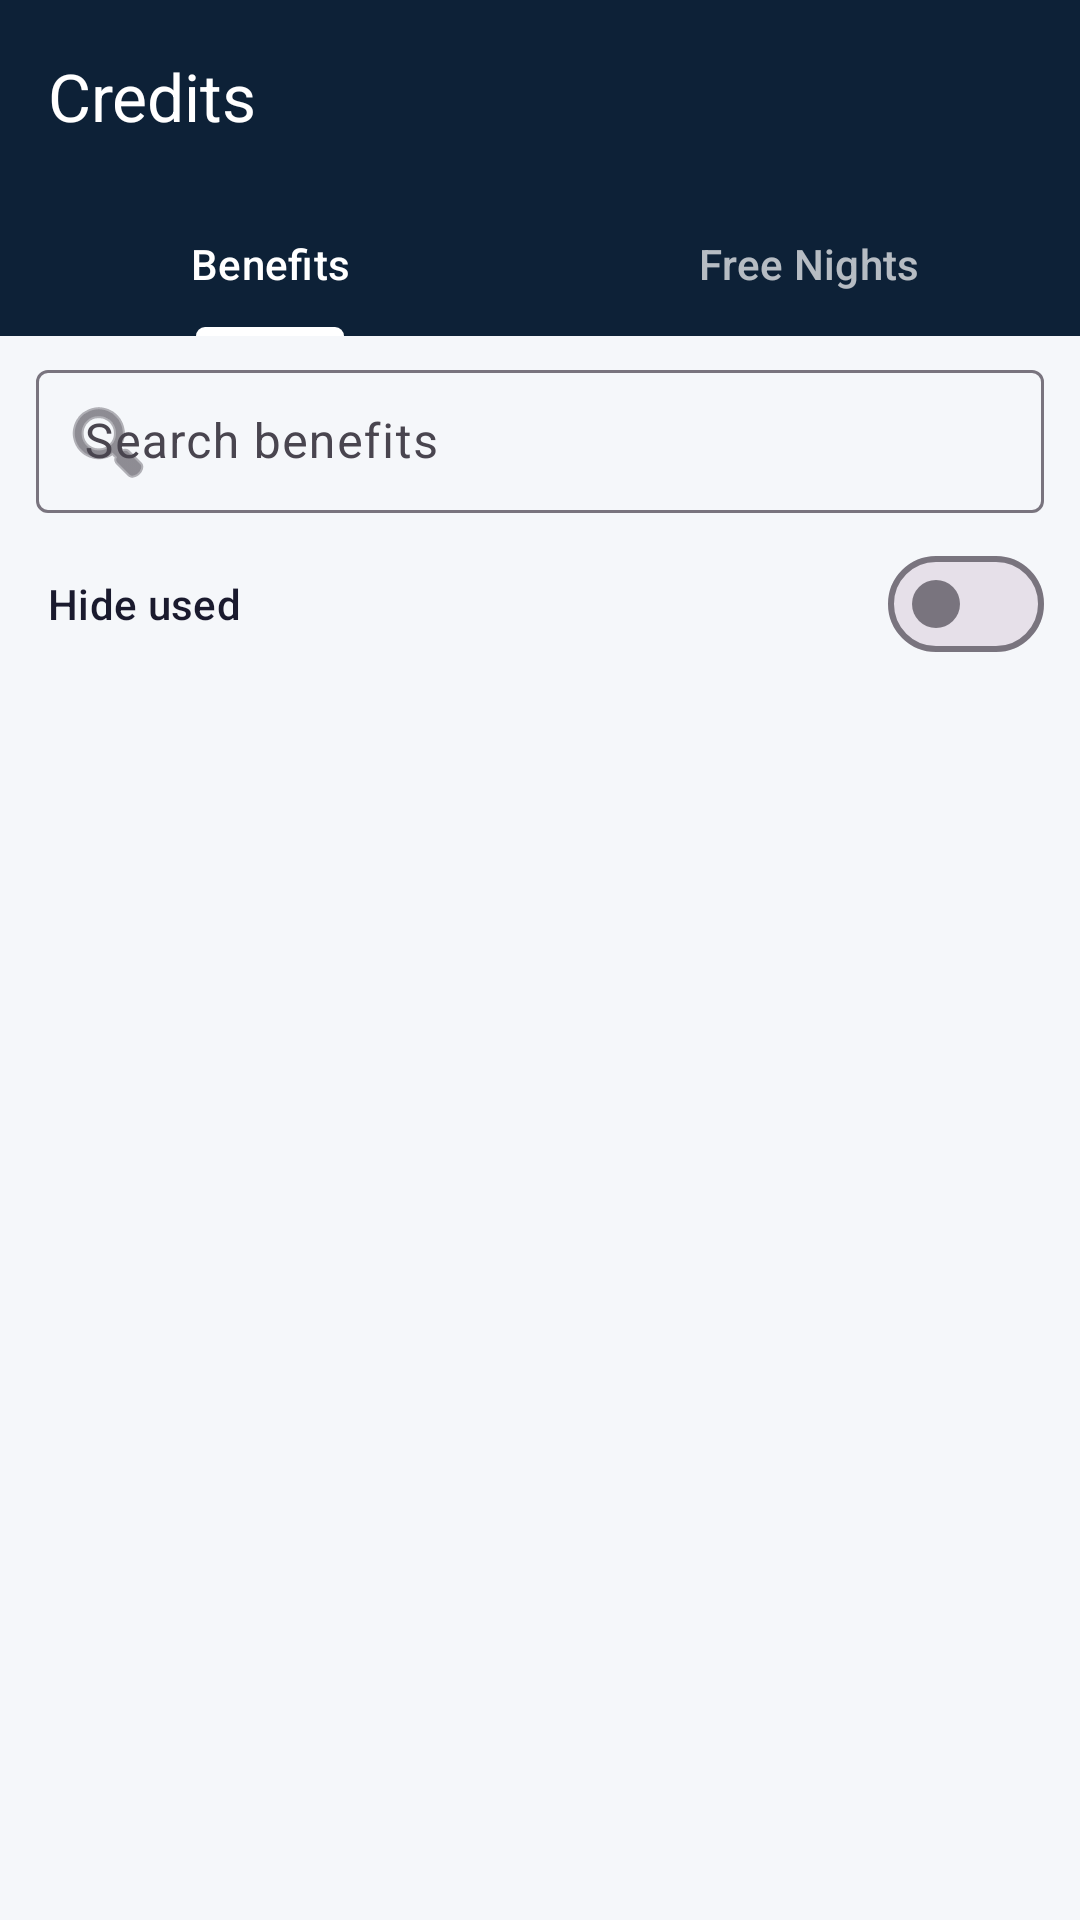

Reconstruct the res/layout file that produces this screen, plus the resources it refers to.
<!-- AndroidManifest.xml: application theme Theme.CCRewards -->
<!-- res/layout/fragment_credits.xml -->
<?xml version="1.0" encoding="utf-8"?>
<androidx.coordinatorlayout.widget.CoordinatorLayout
    xmlns:android="http://schemas.android.com/apk/res/android"
    xmlns:app="http://schemas.android.com/apk/res-auto"
    android:layout_width="match_parent"
    android:layout_height="match_parent"
    android:background="?attr/colorSurface">

    <com.google.android.material.appbar.AppBarLayout
        android:id="@+id/app_bar"
        android:layout_width="match_parent"
        android:layout_height="wrap_content"
        android:fitsSystemWindows="true">

        <com.google.android.material.appbar.MaterialToolbar
            android:id="@+id/toolbar"
            android:layout_width="match_parent"
            android:layout_height="?attr/actionBarSize"
            android:background="?attr/colorPrimary"
            app:title="Credits"
            app:titleTextColor="@color/white" />

        <com.google.android.material.tabs.TabLayout
            android:id="@+id/tab_credits"
            android:layout_width="match_parent"
            android:layout_height="wrap_content"
            android:background="?attr/colorPrimary"
            app:tabTextColor="#B3FFFFFF"
            app:tabSelectedTextColor="@android:color/white"
            app:tabIndicatorColor="@android:color/white">
            <com.google.android.material.tabs.TabItem
                android:layout_width="wrap_content"
                android:layout_height="wrap_content"
                android:text="Benefits" />
            <com.google.android.material.tabs.TabItem
                android:layout_width="wrap_content"
                android:layout_height="wrap_content"
                android:text="Free Nights" />
        </com.google.android.material.tabs.TabLayout>

        
        <LinearLayout
            android:id="@+id/layout_fn_controls"
            android:layout_width="match_parent"
            android:layout_height="wrap_content"
            android:orientation="horizontal"
            android:paddingStart="16dp"
            android:paddingEnd="12dp"
            android:paddingTop="4dp"
            android:paddingBottom="8dp"
            android:gravity="center_vertical"
            android:visibility="gone">

            <TextView
                android:layout_width="0dp"
                android:layout_height="wrap_content"
                android:layout_weight="1"
                android:text="Hide used"
                android:textAppearance="?attr/textAppearanceLabelLarge"
                android:textColor="?attr/colorOnSurface" />

            <com.google.android.material.materialswitch.MaterialSwitch
                android:id="@+id/switch_fn_hide_used"
                android:layout_width="wrap_content"
                android:layout_height="wrap_content" />

        </LinearLayout>

        
        <LinearLayout
            android:id="@+id/layout_benefits_controls"
            android:layout_width="match_parent"
            android:layout_height="wrap_content"
            android:orientation="vertical">

            <com.google.android.material.textfield.TextInputLayout
                android:id="@+id/til_credits_search"
                style="@style/Widget.Material3.TextInputLayout.OutlinedBox.Dense"
                android:layout_width="match_parent"
                android:layout_height="wrap_content"
                android:layout_marginStart="12dp"
                android:layout_marginEnd="12dp"
                android:layout_marginTop="6dp"
                android:layout_marginBottom="2dp"
                android:hint="Search benefits"
                app:startIconDrawable="@android:drawable/ic_menu_search">

                <com.google.android.material.textfield.TextInputEditText
                    android:id="@+id/et_credits_search"
                    android:layout_width="match_parent"
                    android:layout_height="wrap_content"
                    android:imeOptions="actionSearch"
                    android:inputType="text"
                    android:maxLines="1" />

            </com.google.android.material.textfield.TextInputLayout>

            <LinearLayout
                android:layout_width="match_parent"
                android:layout_height="wrap_content"
                android:orientation="horizontal"
                android:paddingStart="16dp"
                android:paddingEnd="12dp"
                android:paddingTop="4dp"
                android:paddingBottom="8dp"
                android:gravity="center_vertical">

                <TextView
                    android:layout_width="0dp"
                    android:layout_height="wrap_content"
                    android:layout_weight="1"
                    android:text="Hide used"
                    android:textAppearance="?attr/textAppearanceLabelLarge"
                    android:textColor="?attr/colorOnSurface" />

                <com.google.android.material.materialswitch.MaterialSwitch
                    android:id="@+id/switch_hide_used"
                    android:layout_width="wrap_content"
                    android:layout_height="wrap_content" />

            </LinearLayout>

        </LinearLayout>

    </com.google.android.material.appbar.AppBarLayout>

    
    <LinearLayout
        android:id="@+id/credits_empty_state"
        android:layout_width="match_parent"
        android:layout_height="match_parent"
        android:orientation="vertical"
        android:gravity="center"
        android:padding="32dp"
        android:visibility="gone"
        app:layout_behavior="@string/appbar_scrolling_view_behavior">

        <TextView
            android:layout_width="wrap_content"
            android:layout_height="wrap_content"
            android:text="No benefits yet"
            android:textAppearance="?attr/textAppearanceTitleMedium"
            android:textColor="?attr/colorOnSurface" />

        <TextView
            android:layout_width="wrap_content"
            android:layout_height="wrap_content"
            android:layout_marginTop="8dp"
            android:text="Add cards to see their benefits and credits here"
            android:textAppearance="?attr/textAppearanceBodyMedium"
            android:textColor="?attr/colorOnSurfaceVariant"
            android:gravity="center" />

    </LinearLayout>

    <androidx.recyclerview.widget.RecyclerView
        android:id="@+id/recycler_credits"
        android:layout_width="match_parent"
        android:layout_height="match_parent"
        android:clipToPadding="false"
        android:paddingBottom="80dp"
        app:layout_behavior="@string/appbar_scrolling_view_behavior" />

    
    <LinearLayout
        android:id="@+id/fn_empty_state"
        android:layout_width="match_parent"
        android:layout_height="match_parent"
        android:orientation="vertical"
        android:gravity="center"
        android:padding="32dp"
        android:visibility="gone"
        app:layout_behavior="@string/appbar_scrolling_view_behavior">

        <TextView
            android:layout_width="wrap_content"
            android:layout_height="wrap_content"
            android:text="No free nights"
            android:textAppearance="?attr/textAppearanceTitleMedium"
            android:textColor="?attr/colorOnSurface" />

        <TextView
            android:layout_width="wrap_content"
            android:layout_height="wrap_content"
            android:layout_marginTop="8dp"
            android:text="Free night certificates from your cards will appear here"
            android:textAppearance="?attr/textAppearanceBodyMedium"
            android:textColor="?attr/colorOnSurfaceVariant"
            android:gravity="center" />

    </LinearLayout>

    <androidx.recyclerview.widget.RecyclerView
        android:id="@+id/recycler_free_nights"
        android:layout_width="match_parent"
        android:layout_height="match_parent"
        android:clipToPadding="false"
        android:paddingBottom="80dp"
        android:visibility="gone"
        app:layout_behavior="@string/appbar_scrolling_view_behavior" />

</androidx.coordinatorlayout.widget.CoordinatorLayout>
<!-- resources referenced by this layout -->
<resources>
  <color name="white">#FFFFFFFF</color>
  <style name="Theme.CCRewards" parent="Theme.Material3.DayNight.NoActionBar">
          <item name="colorPrimary">@color/navy_primary</item>
          <item name="colorPrimaryVariant">@color/navy_dark</item>
          <item name="colorOnPrimary">@color/on_primary</item>
          <item name="colorSecondary">@color/gold_accent</item>
          <item name="colorOnSecondary">@color/black</item>
          <item name="colorSurface">@color/surface</item>
          <item name="colorOnSurface">@color/on_surface</item>
          <item name="colorError">@color/error_red</item>
          <item name="android:statusBarColor">@color/navy_dark</item>
          <item name="android:navigationBarColor">@color/surface</item>
      </style>
  <color name="navy_primary">#FF0D2137</color>
  <color name="navy_dark">#FF071624</color>
  <color name="on_primary">#FFFFFFFF</color>
  <color name="gold_accent">#FFCFA44A</color>
  <color name="black">#FF000000</color>
  <color name="surface">#FFF5F7FA</color>
  <color name="on_surface">#FF1A1A2E</color>
  <color name="error_red">#FFB00020</color>
</resources>
